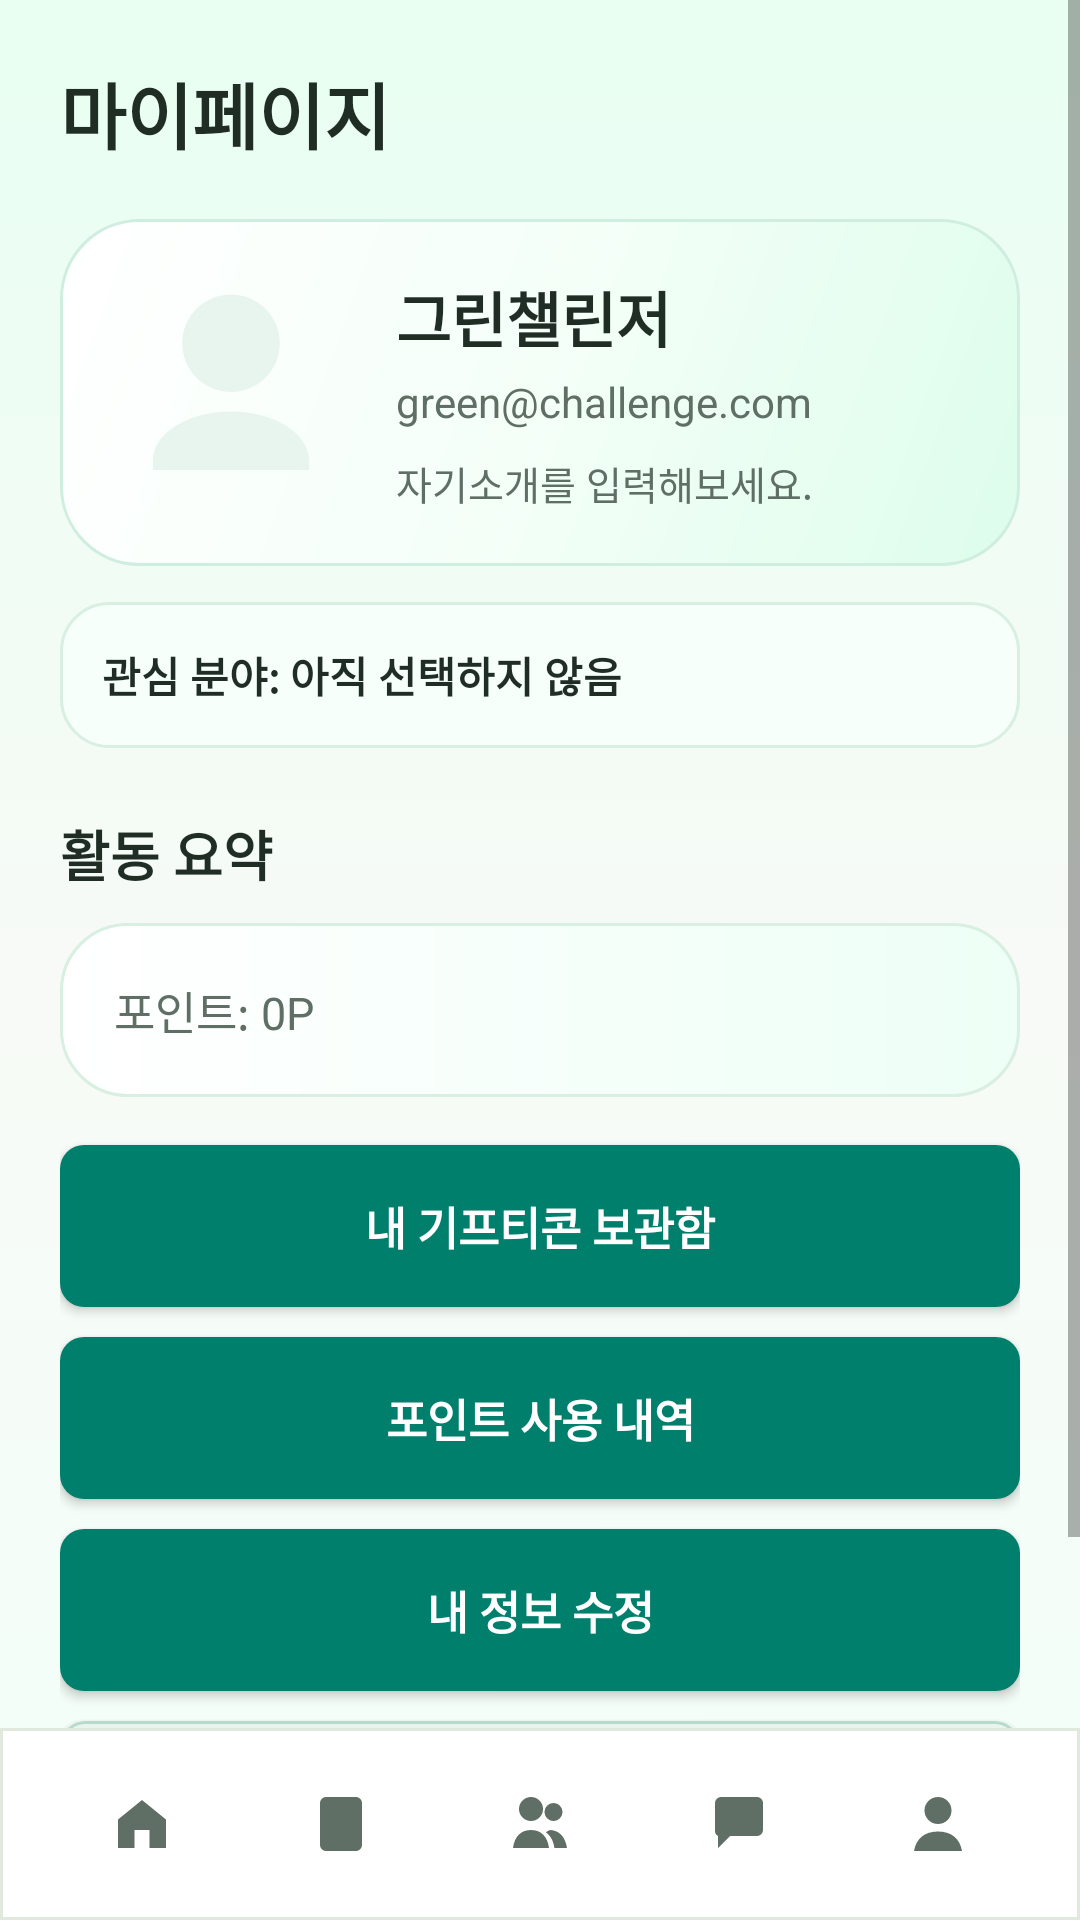

Write the Android layout XML for this screen, with the resource values it uses.
<!-- AndroidManifest.xml: application theme Theme.GreenChallenge -->
<!-- res/layout/activity_my_page.xml -->
<?xml version="1.0" encoding="utf-8"?>
<LinearLayout xmlns:android="http://schemas.android.com/apk/res/android"
    android:layout_width="match_parent"
    android:layout_height="match_parent"
    android:background="@drawable/bg_app_gradient"
    android:orientation="vertical">

    <ScrollView
        android:layout_width="match_parent"
        android:layout_height="0dp"
        android:layout_weight="1"
        android:fillViewport="true">

        <LinearLayout
            android:layout_width="match_parent"
            android:layout_height="wrap_content"
            android:orientation="vertical"
            android:padding="20dp">

            <TextView
                android:layout_width="match_parent"
                android:layout_height="wrap_content"
                android:text="마이페이지"
                android:textColor="@color/text_primary"
                android:textSize="24sp"
                android:textStyle="bold" />

            <LinearLayout
                android:layout_width="match_parent"
                android:layout_height="wrap_content"
                android:layout_marginTop="18dp"
                android:background="@drawable/bg_hero_card"
                android:gravity="center_vertical"
                android:orientation="horizontal"
                android:padding="18dp">

                <ImageView
                    android:id="@+id/profileImage"
                    android:layout_width="78dp"
                    android:layout_height="78dp"
                    android:contentDescription="프로필 이미지"
                    android:scaleType="fitCenter"
                    android:src="@drawable/ic_profile_placeholder" />

                <LinearLayout
                    android:layout_width="0dp"
                    android:layout_height="wrap_content"
                    android:layout_marginStart="16dp"
                    android:layout_weight="1"
                    android:orientation="vertical">

                    <TextView
                        android:id="@+id/userName"
                        android:layout_width="match_parent"
                        android:layout_height="wrap_content"
                        android:text="그린챌린저"
                        android:textColor="@color/text_primary"
                        android:textSize="20sp"
                        android:textStyle="bold" />

                    <TextView
                        android:id="@+id/userEmail"
                        android:layout_width="match_parent"
                        android:layout_height="wrap_content"
                        android:layout_marginTop="4dp"
                        android:text="green@challenge.com"
                        android:textColor="@color/text_secondary"
                        android:textSize="14sp" />

                    <TextView
                        android:id="@+id/txtBio"
                        android:layout_width="match_parent"
                        android:layout_height="wrap_content"
                        android:layout_marginTop="8dp"
                        android:text="자기소개를 입력해보세요."
                        android:textColor="@color/text_secondary"
                        android:textSize="13sp" />
                </LinearLayout>
            </LinearLayout>

            <TextView
                android:id="@+id/txtInterests"
                android:layout_width="match_parent"
                android:layout_height="wrap_content"
                android:layout_marginTop="12dp"
                android:background="@drawable/bg_soft_chip"
                android:padding="14dp"
                android:text="관심 분야: 아직 선택하지 않음"
                android:textColor="@color/text_primary"
                android:textSize="14sp"
                android:textStyle="bold" />

            <TextView
                android:layout_width="match_parent"
                android:layout_height="wrap_content"
                android:layout_marginTop="22dp"
                android:text="활동 요약"
                android:textColor="@color/text_primary"
                android:textSize="18sp"
                android:textStyle="bold" />

            <TextView
                android:id="@+id/missionCount"
                android:layout_width="match_parent"
                android:layout_height="wrap_content"
                android:layout_marginTop="10dp"
                android:background="@drawable/bg_tip_gradient"
                android:lineSpacingExtra="6dp"
                android:padding="18dp"
                android:text="포인트: 0P"
                android:textColor="@color/text_secondary"
                android:textSize="15sp" />

            <Button
                android:id="@+id/btnMyRewards"
                android:layout_width="match_parent"
                android:layout_height="54dp"
                android:layout_marginTop="16dp"
                android:background="@drawable/bg_primary_button"
                android:backgroundTint="@null"
                android:text="내 기프티콘 보관함"
                android:textColor="@android:color/white"
                android:textSize="15sp"
                android:textStyle="bold" />

            <Button
                android:id="@+id/btnPointHistory"
                android:layout_width="match_parent"
                android:layout_height="54dp"
                android:layout_marginTop="10dp"
                android:background="@drawable/bg_primary_button"
                android:backgroundTint="@null"
                android:text="포인트 사용 내역"
                android:textColor="@android:color/white"
                android:textSize="15sp"
                android:textStyle="bold" />

            <Button
                android:id="@+id/btnEditProfile"
                android:layout_width="match_parent"
                android:layout_height="54dp"
                android:layout_marginTop="10dp"
                android:background="@drawable/bg_primary_button"
                android:backgroundTint="@null"
                android:text="내 정보 수정"
                android:textColor="@android:color/white"
                android:textSize="15sp"
                android:textStyle="bold" />

            <Button
                android:id="@+id/btnLogout"
                android:layout_width="match_parent"
                android:layout_height="54dp"
                android:layout_marginTop="10dp"
                android:background="@drawable/bg_secondary_button"
                android:backgroundTint="@null"
                android:text="로그아웃"
                android:textColor="@color/danger"
                android:textSize="15sp"
                android:textStyle="bold" />
        </LinearLayout>
    </ScrollView>

    <include layout="@layout/common_bottom_nav" />
</LinearLayout>
<!-- res/layout/common_bottom_nav.xml (included above) -->
<?xml version="1.0" encoding="utf-8"?>
<LinearLayout xmlns:android="http://schemas.android.com/apk/res/android"
    android:layout_width="match_parent"
    android:layout_height="64dp"
    android:background="@drawable/bg_bottom_bar"
    android:gravity="center"
    android:orientation="horizontal"
    android:paddingStart="14dp"
    android:paddingEnd="14dp">

    <ImageButton
        android:id="@+id/navHome"
        android:layout_width="0dp"
        android:layout_height="48dp"
        android:layout_weight="1"
        android:background="@android:color/transparent"
        android:contentDescription="홈"
        android:padding="12dp"
        android:src="@drawable/ic_nav_home" />

    <ImageButton
        android:id="@+id/navMission"
        android:layout_width="0dp"
        android:layout_height="48dp"
        android:layout_weight="1"
        android:background="@android:color/transparent"
        android:contentDescription="미션"
        android:padding="12dp"
        android:src="@drawable/ic_nav_mission" />

    <ImageButton
        android:id="@+id/navFriends"
        android:layout_width="0dp"
        android:layout_height="48dp"
        android:layout_weight="1"
        android:background="@android:color/transparent"
        android:contentDescription="친구"
        android:padding="12dp"
        android:src="@drawable/ic_nav_friends" />

    <ImageButton
        android:id="@+id/navCommunity"
        android:layout_width="0dp"
        android:layout_height="48dp"
        android:layout_weight="1"
        android:background="@android:color/transparent"
        android:contentDescription="커뮤니티"
        android:padding="12dp"
        android:src="@drawable/ic_nav_community" />

    <ImageButton
        android:id="@+id/navMy"
        android:layout_width="0dp"
        android:layout_height="48dp"
        android:layout_weight="1"
        android:background="@android:color/transparent"
        android:contentDescription="마이페이지"
        android:padding="12dp"
        android:src="@drawable/ic_nav_my" />
</LinearLayout>
<!-- resources referenced by this layout -->
<resources>
  <color name="danger">#C2410C</color>
  <color name="text_primary">#1F2D25</color>
  <color name="text_secondary">#5F6F65</color>
  <!-- drawable bg_app_gradient (drawable) -->
  <?xml version="1.0" encoding="utf-8"?>
  <shape xmlns:android="http://schemas.android.com/apk/res/android">
      <gradient
          android:angle="270"
          android:startColor="#E8FFF2"
          android:centerColor="#F7FAF6"
          android:endColor="#F3FFF9" />
  </shape>
  <!-- drawable bg_bottom_bar (drawable) -->
  <?xml version="1.0" encoding="utf-8"?>
  <shape xmlns:android="http://schemas.android.com/apk/res/android">
      <solid android:color="#FFFFFF" />
      <stroke
          android:width="1dp"
          android:color="#E1E8DE" />
  </shape>
  <!-- drawable bg_hero_card (drawable) -->
  <?xml version="1.0" encoding="utf-8"?>
  <shape xmlns:android="http://schemas.android.com/apk/res/android">
      <gradient
          android:angle="135"
          android:startColor="#DDFDEB"
          android:centerColor="#F4FFF8"
          android:endColor="#FFFFFF" />
      <corners android:radius="26dp" />
      <stroke
          android:width="1dp"
          android:color="#CFEEDF" />
  </shape>
  <!-- drawable bg_soft_chip (drawable) -->
  <?xml version="1.0" encoding="utf-8"?>
  <shape xmlns:android="http://schemas.android.com/apk/res/android">
      <solid android:color="#F6FFFA" />
      <corners android:radius="16dp" />
      <stroke
          android:width="1dp"
          android:color="#D8EFE2" />
  </shape>
  <!-- drawable bg_tip_gradient (drawable) -->
  <?xml version="1.0" encoding="utf-8"?>
  <shape xmlns:android="http://schemas.android.com/apk/res/android">
      <gradient
          android:angle="0"
          android:startColor="#FFFFFF"
          android:endColor="#EDFFF6" />
      <corners android:radius="22dp" />
      <stroke
          android:width="1dp"
          android:color="#D8EFE2" />
  </shape>
  <!-- drawable ic_nav_home (drawable) -->
  <?xml version="1.0" encoding="utf-8"?>
  <vector xmlns:android="http://schemas.android.com/apk/res/android" android:width="24dp" android:height="24dp" android:viewportWidth="24" android:viewportHeight="24">
      <path android:fillColor="@color/text_secondary" android:pathData="M4,10.5 L12,4 L20,10.5 L20,20 L14.5,20 L14.5,14 L9.5,14 L9.5,20 L4,20 Z"/>
  </vector>
  <!-- drawable ic_nav_my (drawable) -->
  <?xml version="1.0" encoding="utf-8"?>
  <vector xmlns:android="http://schemas.android.com/apk/res/android" android:width="24dp" android:height="24dp" android:viewportWidth="24" android:viewportHeight="24">
      <path android:fillColor="@color/text_secondary" android:pathData="M12,12 A4.5,4.5 0,1 0,12 3 A4.5,4.5 0,0 0,12 12 M4,21 C4.7,16.8 7.6,14.5 12,14.5 C16.4,14.5 19.3,16.8 20,21 Z"/>
  </vector>
  <!-- drawable ic_profile_placeholder (drawable) -->
  <vector xmlns:android="http://schemas.android.com/apk/res/android"
      android:width="24dp"
      android:height="24dp"
      android:viewportWidth="24"
      android:viewportHeight="24">
      <path
          android:fillColor="@color/green_secondary"
          android:pathData="M12,12a5,5 0,1 0,0 -10,5 5,0 0,0 0,10zM12,14c-4.33,0 -8,2.17 -8,5v1h16v-1c0,-2.83 -3.67,-5 -8,-5z"/>
  </vector>
  <color name="button_disabled">#DDE7E1</color>
  <color name="green_primary_pressed">#006957</color>
  <color name="green_primary">#007F6D</color>
  <color name="green_secondary">#E8F5EF</color>
  <color name="colorPrimary">#007F6D</color>
  <color name="colorOnPrimary">#FFFFFF</color>
  <color name="colorPrimaryVariant">#006957</color>
  <style name="Widget.GreenChallenge.MaterialButton" parent="Widget.MaterialComponents.Button">
          <item name="backgroundTint">@null</item>
          <item name="android:backgroundTint">@null</item>
          <item name="textAllCaps">false</item>
          <item name="android:textAllCaps">false</item>
          <item name="fontFamily">sans-serif-medium</item>
          <item name="android:fontFamily">sans-serif-medium</item>
          <item name="android:letterSpacing">0</item>
      </style>
</resources>
